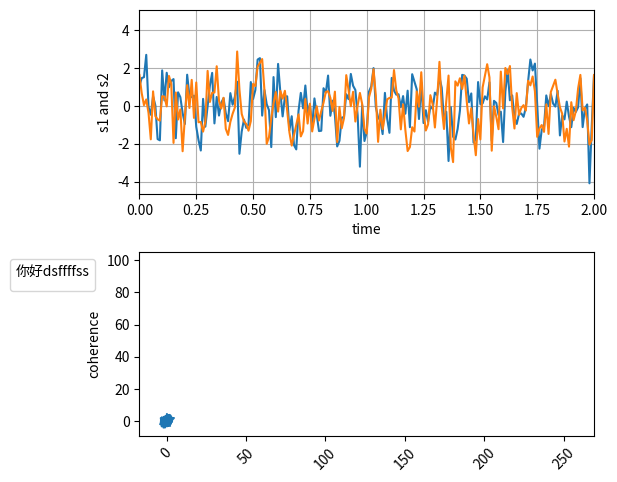

Reproduce this figure in Python.
import numpy as np
import matplotlib.pyplot as plt
from matplotlib.font_manager import FontProperties
font = FontProperties(fname="./font/FangSong.ttf")
# Fixing random state for reproducibility
np.random.seed(19680801)

dt = 0.01
t = np.arange(0, 30, dt)
nse1 = np.random.randn(len(t))                 # white noise 1
nse2 = np.random.randn(len(t))                 # white noise 2

# Two signals with a coherent part at 10Hz and a random part
s1 = np.sin(2 * np.pi * 10 * t) + nse1
s2 = np.sin(2 * np.pi * 10 * t) + nse2

fig, axs = plt.subplots(2)
axs[0].plot(t, s1, t, s2)
axs[0].set_xlim(0, 2)
axs[0].set_xlabel('time')
axs[0].set_ylabel('s1 and s2')
axs[0].grid(True)

axs[1].plot(s1, s2, 256, 1. / dt)
axs[1].set_ylabel('coherence')
axs[1].legend(title="你好dsffffss", loc="upper left",  bbox_to_anchor=(-0.3, 1.0), prop=font)
fig.tight_layout()
plt.xticks(rotation=45)  # rotation旋转的度数
plt.show()